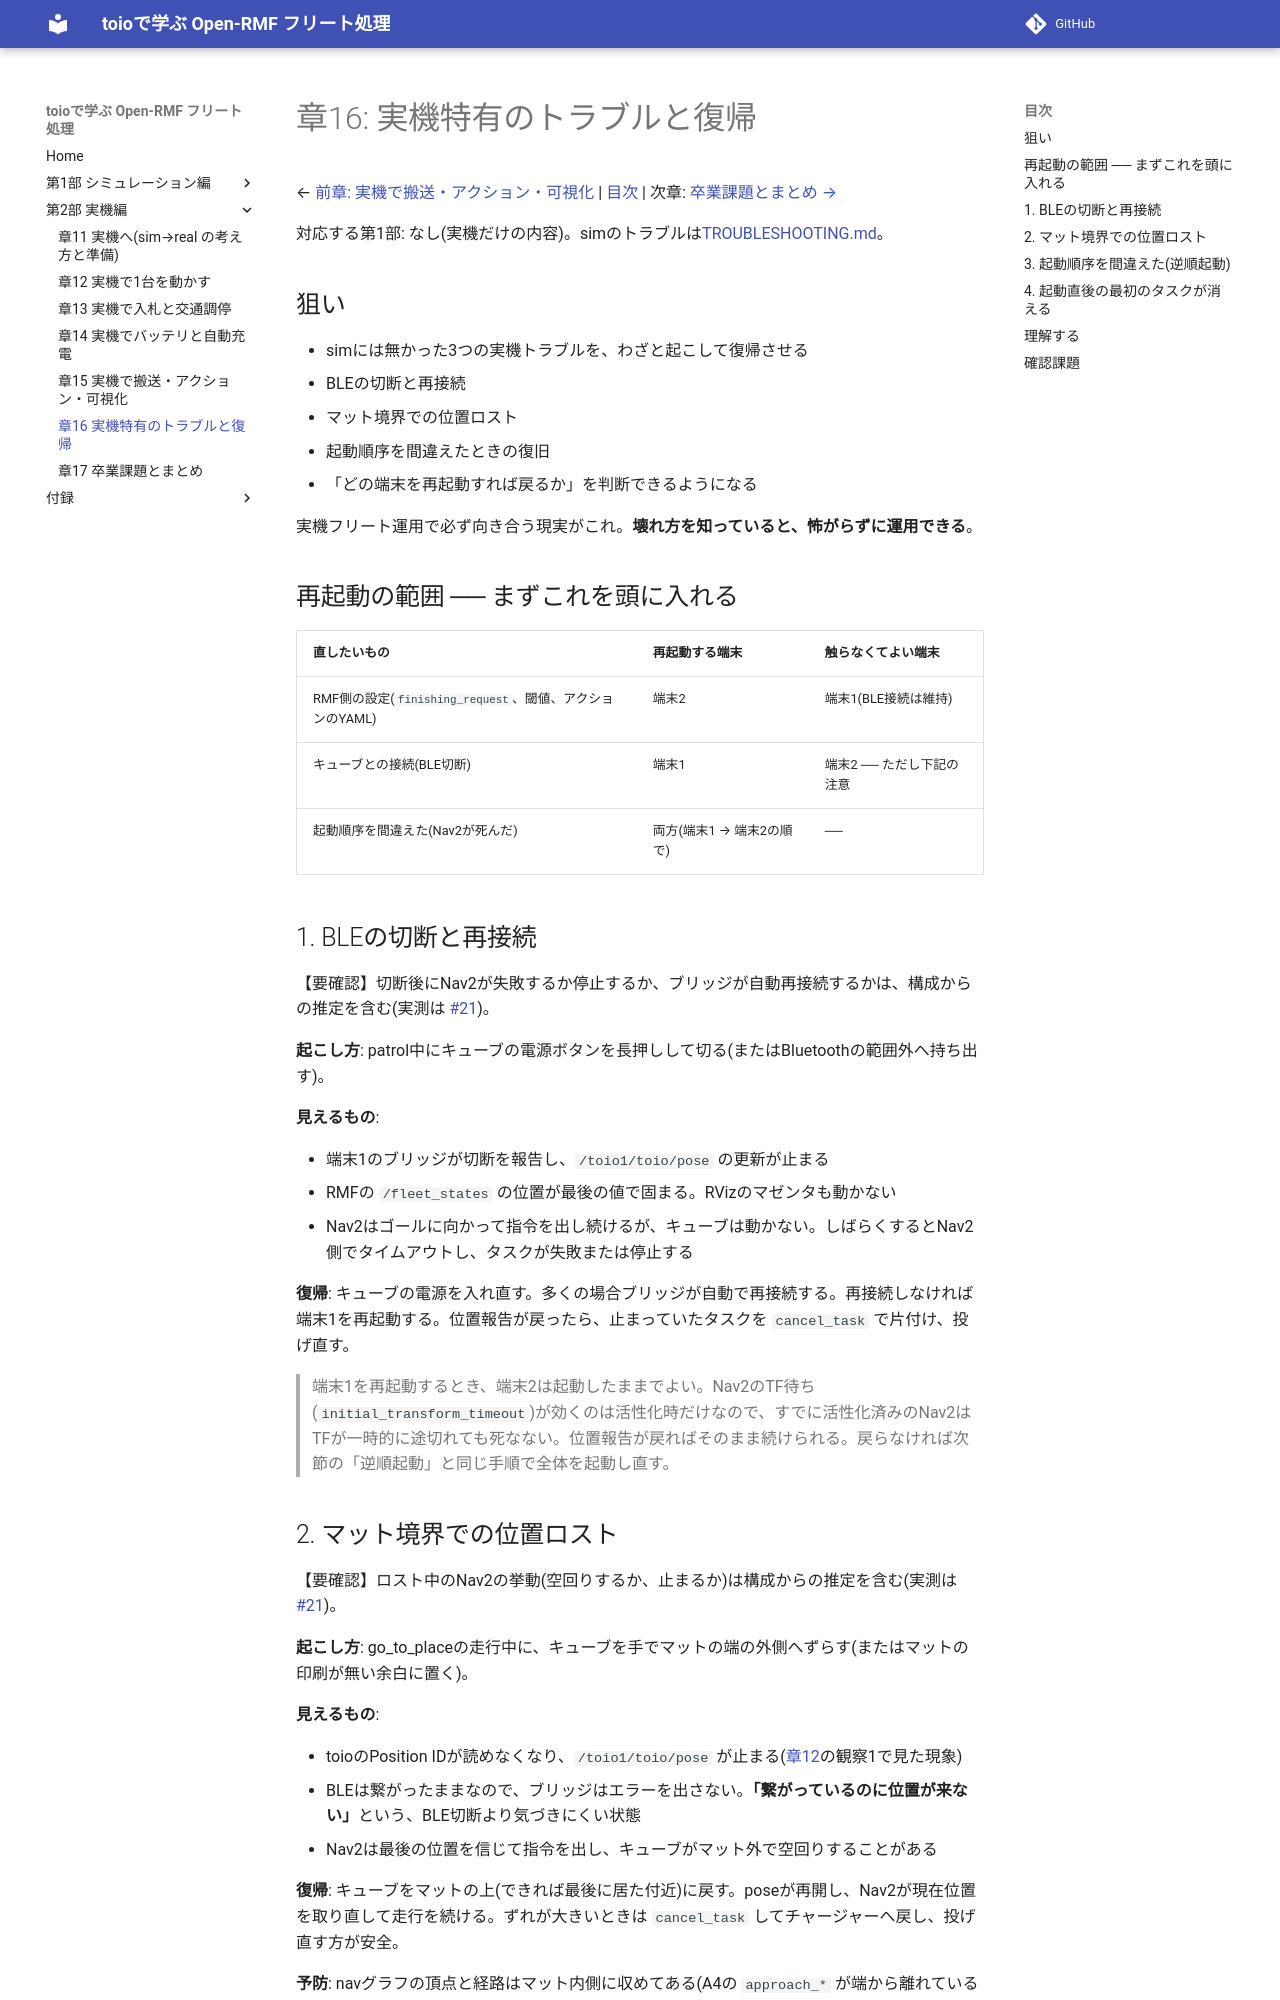

repository: atinfinity/toio_rmf_tutorial · page: 16_real_troubles/index.html · generator: mkdocs

# 章16: 実機特有のトラブルと復帰

← [前章: 実機で搬送・アクション・可視化](15_real_delivery_action_viz.md) | [目次](index.md) | 次章: [卒業課題とまとめ →](17_real_graduation.md)

対応する第1部: なし(実機だけの内容)。simのトラブルは[TROUBLESHOOTING.md](TROUBLESHOOTING.md)。

## 狙い

- simには無かった3つの実機トラブルを、わざと起こして復帰させる
  - BLEの切断と再接続
  - マット境界での位置ロスト
  - 起動順序を間違えたときの復旧
- 「どの端末を再起動すれば戻るか」を判断できるようになる

実機フリート運用で必ず向き合う現実がこれ。**壊れ方を知っていると、怖がらずに運用できる**。

## 再起動の範囲 ── まずこれを頭に入れる

| 直したいもの | 再起動する端末 | 触らなくてよい端末 |
|---|---|---|
| RMF側の設定(`finishing_request`、閾値、アクションのYAML) | 端末2 | 端末1(BLE接続は維持) |
| キューブとの接続(BLE切断) | 端末1 | 端末2 ── ただし下記の注意 |
| 起動順序を間違えた(Nav2が死んだ) | 両方(端末1 → 端末2の順で) | ── |

## 1. BLEの切断と再接続

【要確認】切断後にNav2が失敗するか停止するか、ブリッジが自動再接続するかは、構成からの推定を含む(実測は [#21](https://github.com/atinfinity/toio_rmf_tutorial/issues/21))。

**起こし方**: patrol中にキューブの電源ボタンを長押しして切る(またはBluetoothの範囲外へ持ち出す)。

**見えるもの**:

- 端末1のブリッジが切断を報告し、`/toio1/toio/pose` の更新が止まる
- RMFの `/fleet_states` の位置が最後の値で固まる。RVizのマゼンタも動かない
- Nav2はゴールに向かって指令を出し続けるが、キューブは動かない。しばらくするとNav2側でタイムアウトし、タスクが失敗または停止する

**復帰**: キューブの電源を入れ直す。多くの場合ブリッジが自動で再接続する。再接続しなければ端末1を再起動する。位置報告が戻ったら、止まっていたタスクを `cancel_task` で片付け、投げ直す。

> 端末1を再起動するとき、端末2は起動したままでよい。Nav2のTF待ち(`initial_transform_timeout`)が効くのは活性化時だけなので、すでに活性化済みのNav2はTFが一時的に途切れても死なない。位置報告が戻ればそのまま続けられる。戻らなければ次節の「逆順起動」と同じ手順で全体を起動し直す。

## 2. マット境界での位置ロスト

【要確認】ロスト中のNav2の挙動(空回りするか、止まるか)は構成からの推定を含む(実測は [#21](https://github.com/atinfinity/toio_rmf_tutorial/issues/21))。

**起こし方**: go_to_placeの走行中に、キューブを手でマットの端の外側へずらす(またはマットの印刷が無い余白に置く)。

**見えるもの**:

- toioのPosition IDが読めなくなり、`/toio1/toio/pose` が止まる([章12](12_real_go_to_place.md)の観察1で見た現象)
- BLEは繋がったままなので、ブリッジはエラーを出さない。**「繋がっているのに位置が来ない」**という、BLE切断より気づきにくい状態
- Nav2は最後の位置を信じて指令を出し、キューブがマット外で空回りすることがある

**復帰**: キューブをマットの上(できれば最後に居た付近)に戻す。poseが再開し、Nav2が現在位置を取り直して走行を続ける。ずれが大きいときは `cancel_task` してチャージャーへ戻し、投げ直す方が安全。

**予防**: navグラフの頂点と経路はマット内側に収めてある(A4の `approach_*` が端から離れているのはこのため)。自分で地図を作るときも、読み取り不能領域に頂点を置かないのが鉄則。
